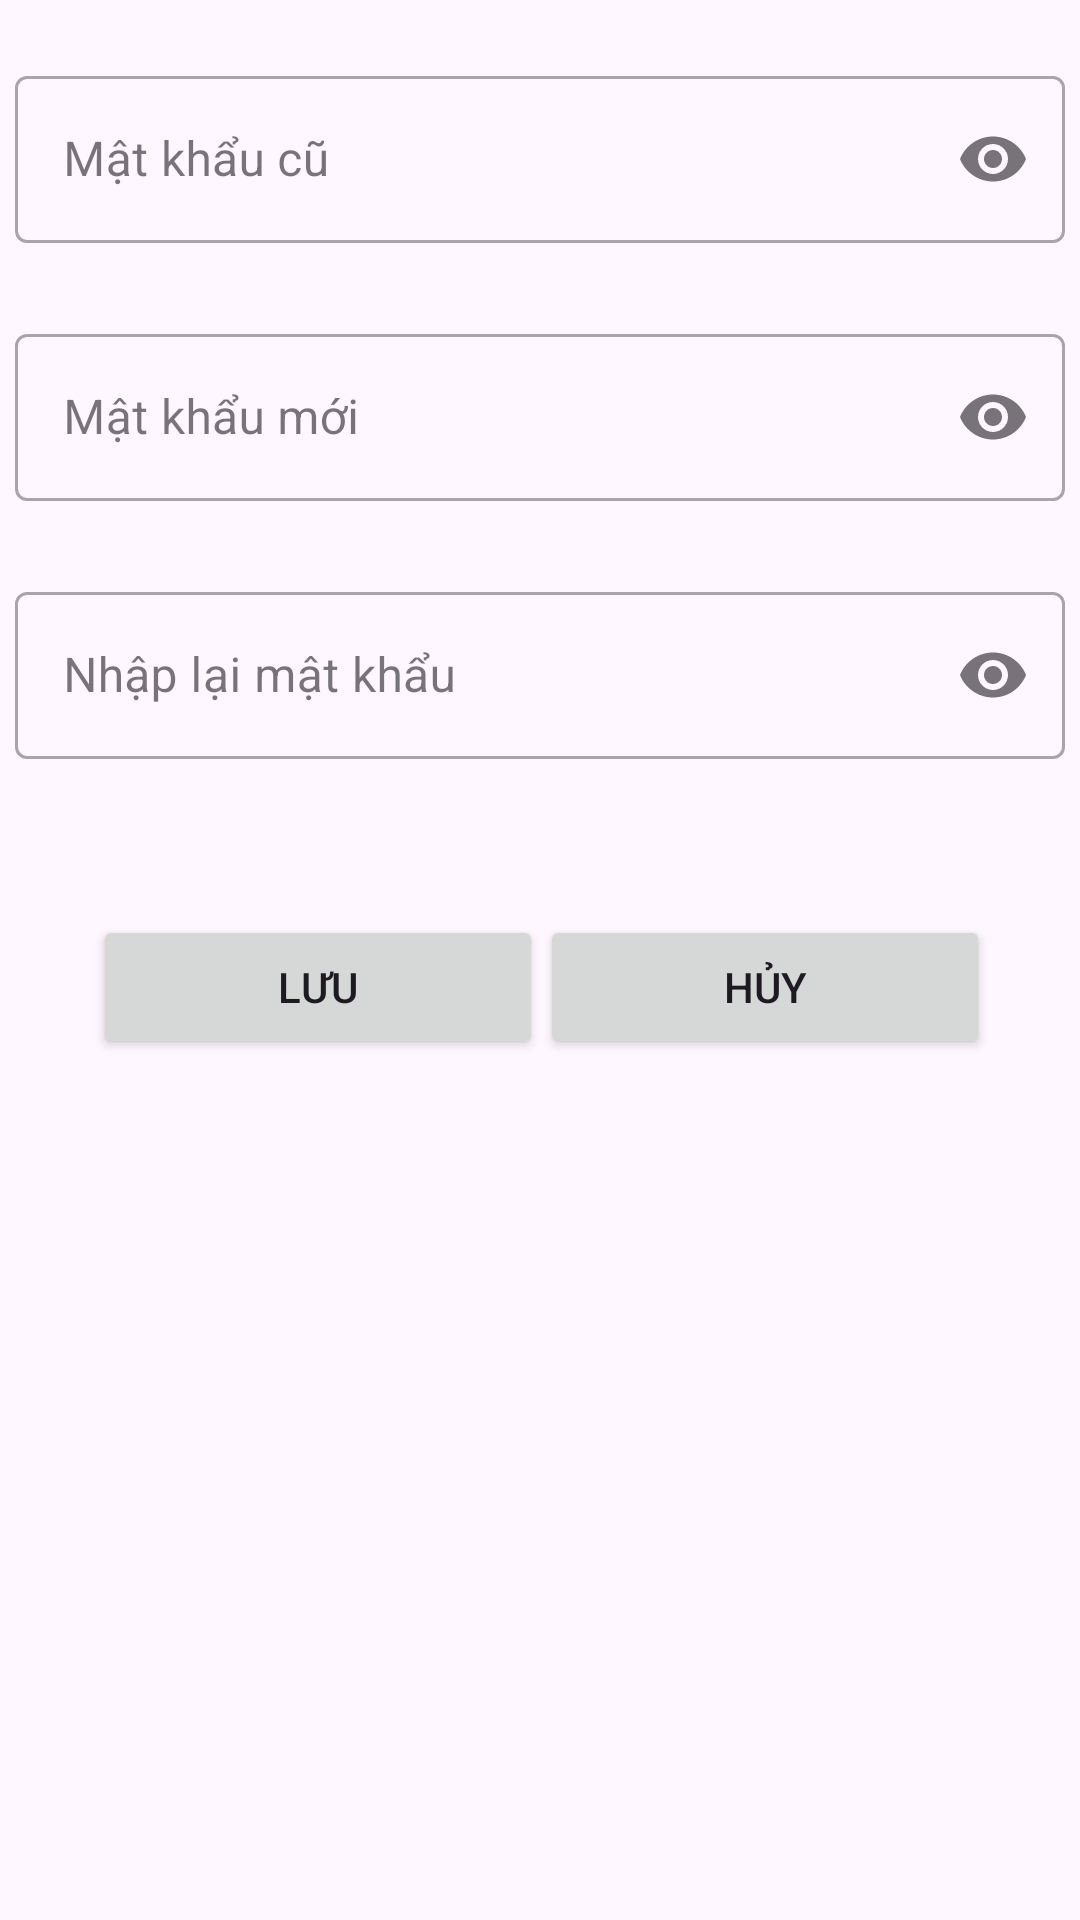

Write the Android layout XML for this screen, with the resource values it uses.
<!-- AndroidManifest.xml: application theme toolbar_style -->
<!-- res/layout/fragment_doi_mat_khau.xml -->
<?xml version="1.0" encoding="utf-8"?>
<androidx.constraintlayout.widget.ConstraintLayout xmlns:android="http://schemas.android.com/apk/res/android"
    xmlns:app="http://schemas.android.com/apk/res-auto"
    xmlns:tools="http://schemas.android.com/tools"
    android:layout_width="match_parent"
    android:layout_height="match_parent">


    <Button
        android:id="@+id/btnHuyDMK"
        android:layout_width="150dp"
        android:layout_height="wrap_content"
        android:layout_marginTop="52dp"
        android:layout_marginEnd="30dp"
        android:text="Hủy"
        app:layout_constraintEnd_toEndOf="parent"
        app:layout_constraintTop_toBottomOf="@+id/edNhapLaiMatKhau" />

    <com.google.android.material.textfield.TextInputLayout
        android:id="@+id/edMatKhauCu"
        app:endIconMode="password_toggle"
        android:enabled="true"
        android:layout_width="350dp"
        android:layout_height="wrap_content"
        android:layout_marginStart="20dp"
        android:layout_marginTop="20dp"
        android:layout_marginEnd="20dp"
        app:layout_constraintEnd_toEndOf="parent"
        app:layout_constraintStart_toStartOf="parent"
        app:layout_constraintTop_toTopOf="parent"
        style="@style/Widget.MaterialComponents.TextInputLayout.OutlinedBox">

        <com.google.android.material.textfield.TextInputEditText
            android:layout_width="match_parent"
            android:layout_height="match_parent"
            android:inputType="textPassword"
            android:hint="Mật khẩu cũ"
            tools:layout_editor_absoluteX="222dp"
            tools:layout_editor_absoluteY="153dp" />
    </com.google.android.material.textfield.TextInputLayout>

    <com.google.android.material.textfield.TextInputLayout
        android:id="@+id/edMatKhauMoi"
        app:endIconMode="password_toggle"
        android:enabled="true"
        android:layout_width="350dp"
        android:layout_height="wrap_content"
        android:layout_marginStart="20dp"
        android:layout_marginTop="25dp"
        android:layout_marginEnd="20dp"
        app:layout_constraintEnd_toEndOf="parent"
        app:layout_constraintStart_toStartOf="parent"
        app:layout_constraintTop_toBottomOf="@id/edMatKhauCu"
        style="@style/Widget.MaterialComponents.TextInputLayout.OutlinedBox">

        <com.google.android.material.textfield.TextInputEditText
            android:layout_width="match_parent"
            android:layout_height="match_parent"
            android:inputType="textPassword"
            android:hint="Mật khẩu mới"
            tools:layout_editor_absoluteX="222dp"
            tools:layout_editor_absoluteY="153dp" />
    </com.google.android.material.textfield.TextInputLayout>

    <com.google.android.material.textfield.TextInputLayout
        android:id="@+id/edNhapLaiMatKhau"
        app:endIconMode="password_toggle"
        android:enabled="true"
        android:layout_width="350dp"
        android:layout_height="wrap_content"
        android:layout_marginStart="20dp"
        android:layout_marginTop="25dp"
        android:layout_marginEnd="20dp"
        app:layout_constraintEnd_toEndOf="parent"
        app:layout_constraintStart_toStartOf="parent"
        app:layout_constraintTop_toBottomOf="@id/edMatKhauMoi"
        style="@style/Widget.MaterialComponents.TextInputLayout.OutlinedBox">

        <com.google.android.material.textfield.TextInputEditText
            android:layout_width="match_parent"
            android:layout_height="match_parent"
            android:inputType="textPassword"
            android:hint="Nhập lại mật khẩu"
            tools:layout_editor_absoluteX="222dp"
            tools:layout_editor_absoluteY="153dp" />
    </com.google.android.material.textfield.TextInputLayout>

    <Button
        android:id="@+id/btnLuuDMK"
        android:layout_width="150dp"
        android:layout_height="wrap_content"
        android:layout_marginStart="31dp"
        android:layout_marginTop="52dp"
        android:text="Lưu"
        app:layout_constraintStart_toStartOf="parent"
        app:layout_constraintTop_toBottomOf="@+id/edNhapLaiMatKhau" />

</androidx.constraintlayout.widget.ConstraintLayout>
<!-- resources referenced by this layout -->
<resources>
  <style name="toolbar_style" parent="Theme.Material3.DayNight.NoActionBar">
  
      </style>
</resources>
